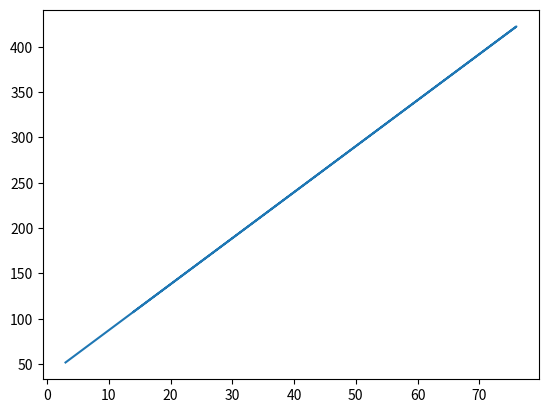

This figure's Python source:
# visualization of data using matplotlib
import matplotlib.pyplot as plt
import pandas as pd
from  scipy import stats

s = pd.Series([14,42,65,76,53,3])
y = pd.Series([100,191,222,444,501,46])

slope, intercept, r, p, std_err = stats.linregress(s, y)
def myfunc(x):
    return slope * x + intercept

mymodel = list(map(myfunc, s))

plt.plot(s, mymodel)
plt.show()

# Bar plot
# df = df.groupby('month')[['cases', 'deaths']].sum()
# df.plot(kind = "bar", stacked = True)
# kind = "barh" can be used to create a horizontal bar chart
# kind = "box", box shows upper & lower quartiles
# green lines represents median value
